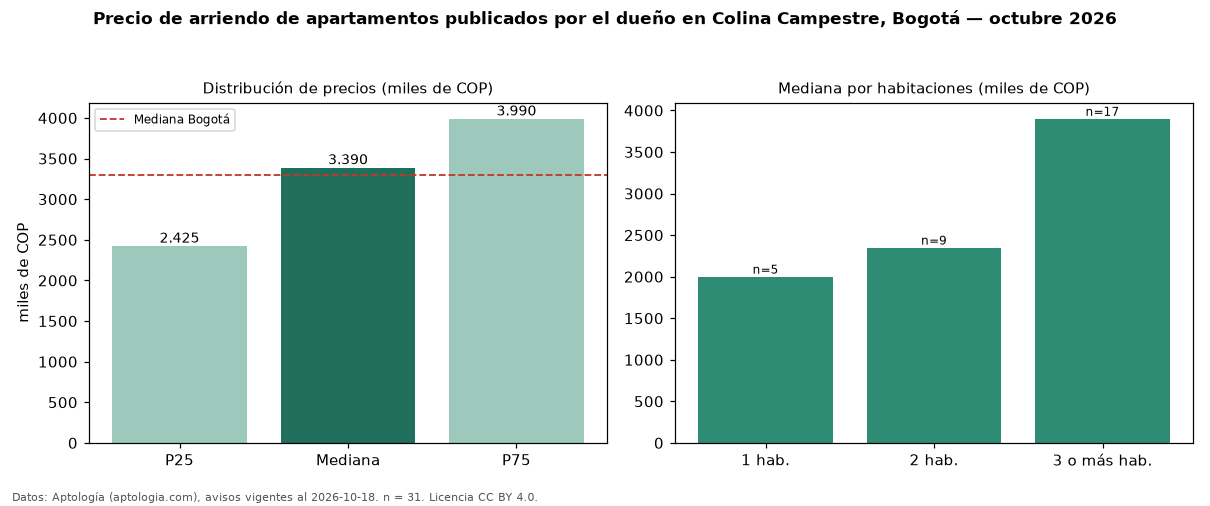

The file beside this chart, header and first rows:
seccion, metrica, valor, moneda, n
filtro, directo, publicados por el dueño, , 31
precio, p25, 2425000, COP, 31
precio, mediana, 3390000, COP, 31
precio, p75, 3990000, COP, 31
precio, minimo, 1700000, COP, 31
precio, maximo, 8500000, COP, 31
m2, mediana_precio_m2, 44605, COP, 31
m2, area_mediana_m2, 72.0, m2, 31
banos, mediana_banos, 2.0, , 
parqueadero, pct_con_parqueadero, 90.0, %, 30
estrato, estrato_mas_frecuente, 4, , 31
habitaciones, 1, 2000000, COP, 5
habitaciones, 2, 2350000, COP, 9
habitaciones, 3+, 3900000, COP, 17
ciudad, mediana_ciudad_referencia, 3300000, COP, 
ciudad, mediana_m2_ciudad, 48246, COP, 
fuente, fecha_datos, 2026-10-18, , 
fuente, atribucion, https://www.aptologia.com/arriendo/bogot…, , 
fuente, licencia, CC BY 4.0, , 
